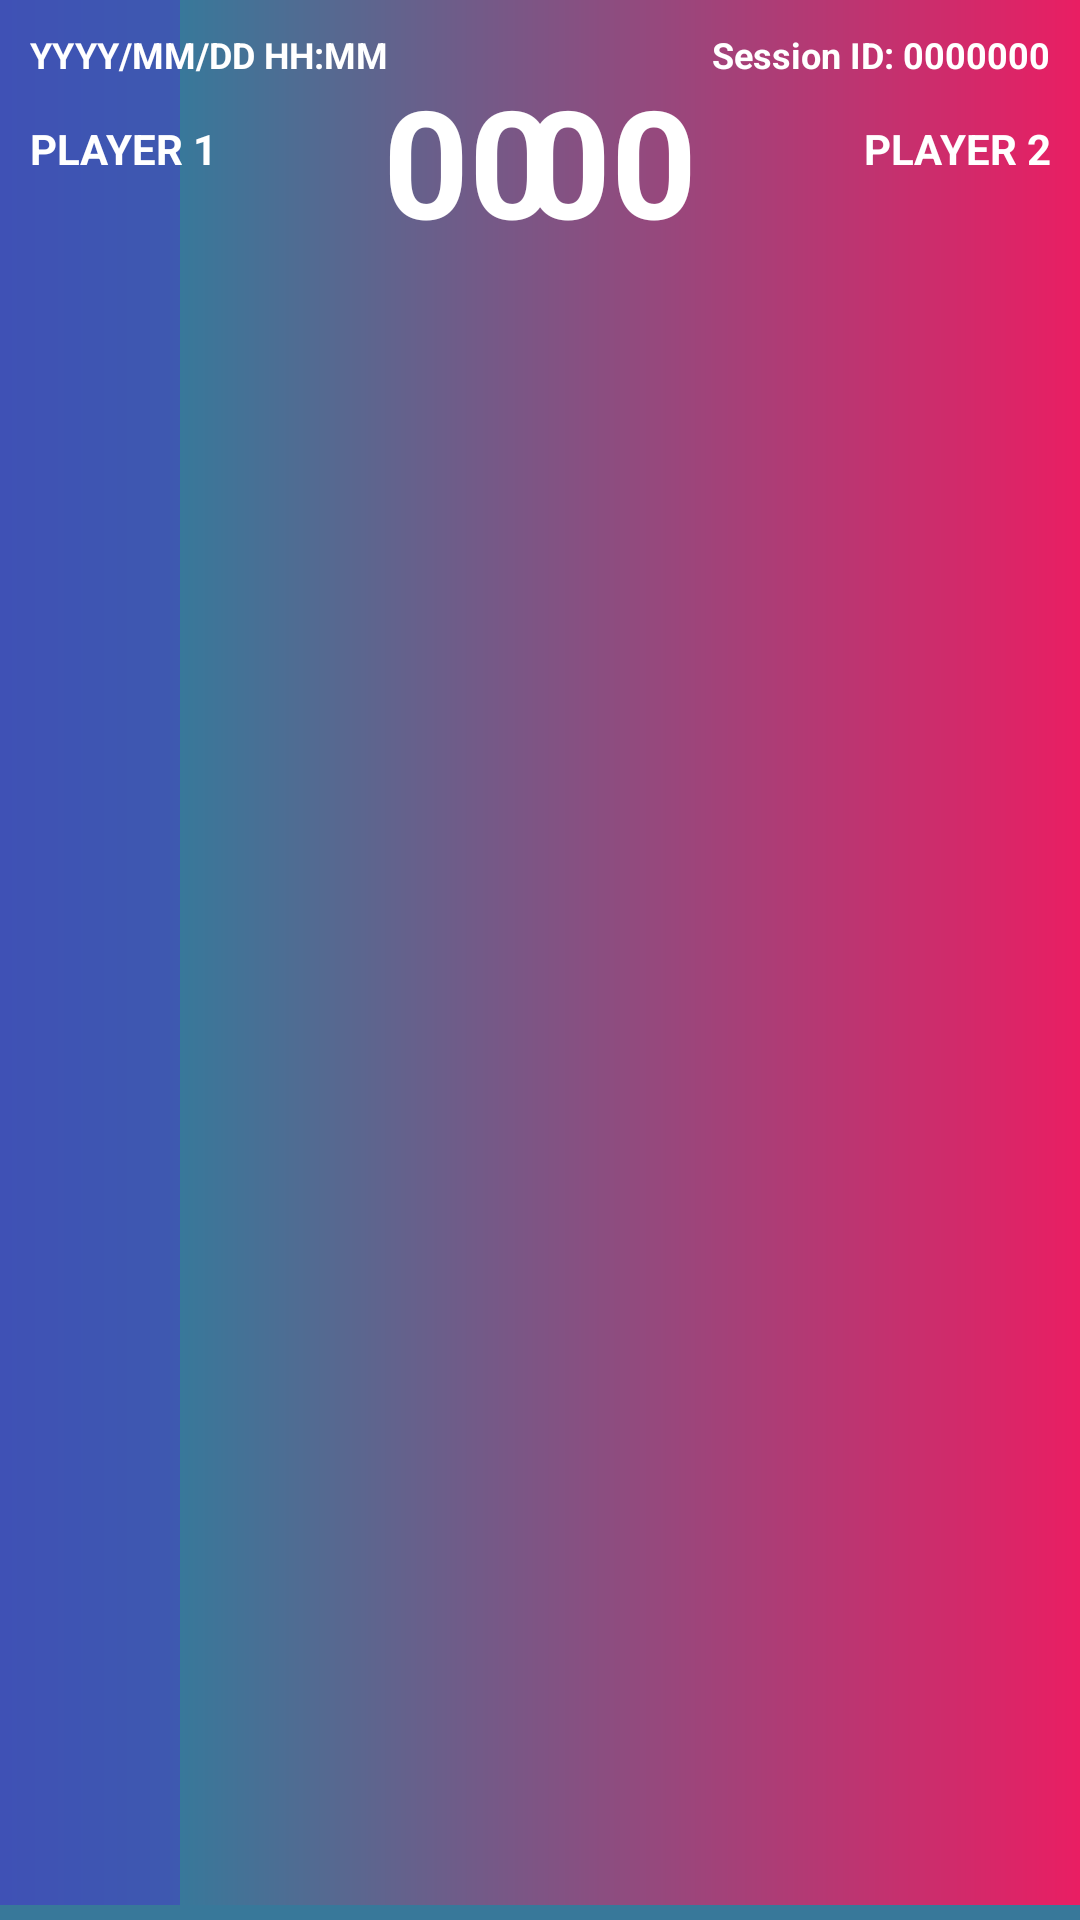

Reconstruct the res/layout file that produces this screen, plus the resources it refers to.
<!-- AndroidManifest.xml: application theme AppTheme -->
<!-- res/layout/gamerecord_item.xml -->
<?xml version="1.0" encoding="utf-8"?>
<androidx.constraintlayout.widget.ConstraintLayout xmlns:android="http://schemas.android.com/apk/res/android"
                                                   xmlns:app="http://schemas.android.com/apk/res-auto"
                                                   xmlns:tools="http://schemas.android.com/tools"
                                                   android:layout_width="match_parent"
                                                   android:layout_height="100dp">
    <ImageView
            android:layout_width="300dp"
            android:layout_height="0dp" app:srcCompat="@drawable/player_left"
            android:id="@+id/bg_left2"
            app:layout_constraintStart_toStartOf="parent" app:layout_constraintTop_toTopOf="parent"
            app:layout_constraintBottom_toBottomOf="parent" android:layout_marginBottom="5dp"/>
    <ImageView
            android:layout_width="300dp"
            android:layout_height="0dp" app:srcCompat="@drawable/player_right"
            android:id="@+id/bg_right2"
            app:layout_constraintTop_toTopOf="parent"
            app:layout_constraintBottom_toBottomOf="parent"
            app:layout_constraintEnd_toEndOf="parent" android:layout_marginBottom="5dp"/>
    <TextView
            android:id="@+id/lbl_dateTime"

            android:text="YYYY/MM/DD HH:MM"
            android:layout_width="180dp"
            android:layout_height="wrap_content"

            android:layout_alignParentStart="true" android:layout_alignParentTop="true"

            android:textSize="12sp" android:textStyle="bold" app:layout_constraintTop_toTopOf="parent"
            app:layout_constraintStart_toStartOf="parent" android:layout_marginTop="10dp"
            android:layout_marginStart="10dp"/>
    <TextView
            android:id="@+id/lbl_sessionID"

            android:text="Session ID: 0000000"
            android:layout_width="180dp"
            android:layout_height="wrap_content"

            android:layout_alignParentStart="false" android:layout_alignParentTop="true"

            android:textSize="12sp" android:textStyle="bold" android:layout_alignParentEnd="true"
            android:textAlignment="viewEnd" app:layout_constraintEnd_toEndOf="parent"
            app:layout_constraintTop_toTopOf="parent" android:layout_marginTop="10dp" android:layout_marginEnd="10dp"/>
    <TextView
            android:id="@+id/player1"

            android:text="@string/player1_string"
            android:layout_width="80dp"
            android:layout_height="wrap_content"

            android:layout_alignParentStart="true" android:layout_alignParentTop="true"

            android:textAlignment="viewStart" android:textStyle="bold" app:layout_constraintStart_toStartOf="parent"
            android:layout_marginTop="40dp" app:layout_constraintTop_toTopOf="parent"
            android:layout_marginStart="10dp"/>
    <TextView
            android:id="@+id/lbl_scorePlayer1"

            android:text="00"
            android:layout_width="80dp"
            android:layout_height="wrap_content"

            android:textAlignment="viewEnd" android:textStyle="bold" android:layout_toEndOf="@+id/player1"
            android:textSize="50sp" android:layout_alignParentTop="true"
            app:layout_constraintStart_toEndOf="@+id/player1" android:layout_marginStart="15dp"
            android:layout_marginTop="20dp" app:layout_constraintTop_toTopOf="parent"/>
    <TextView
            android:id="@+id/lbl_hyphen"

            android:text="-"
            android:layout_width="20dp"
            android:layout_height="wrap_content"

            android:textAlignment="center" android:textStyle="bold"
            android:textSize="50sp" android:layout_alignParentTop="true"
            android:layout_toStartOf="@+id/lbl_scorePlayer2"
            android:layout_toEndOf="@+id/lbl_scorePlayer1" android:layout_marginEnd="10dp"
            app:layout_constraintEnd_toStartOf="@+id/lbl_scorePlayer2"
            app:layout_constraintStart_toEndOf="@+id/lbl_scorePlayer1" android:layout_marginStart="10dp"
            android:layout_marginTop="25dp" app:layout_constraintTop_toTopOf="parent"/>
    <TextView
            android:id="@+id/lbl_scorePlayer2"

            android:text="00"
            android:layout_width="80dp"
            android:layout_height="wrap_content"

            android:layout_marginEnd="15dp"

            android:textAlignment="viewStart" android:textStyle="bold"
            android:textSize="50sp" android:layout_toStartOf="@+id/player2"
            android:layout_alignParentStart="false"
            android:layout_alignParentTop="true" app:layout_constraintEnd_toStartOf="@+id/player2"
            android:layout_marginTop="20dp" app:layout_constraintTop_toTopOf="parent"/>
    <TextView
            android:id="@+id/player2"

            android:text="@string/player2_string"
            android:layout_width="80dp"
            android:layout_height="wrap_content"

            android:layout_alignParentStart="false" android:layout_alignParentTop="true"

            android:layout_marginTop="40dp"

            android:textAlignment="viewEnd" android:textStyle="bold" android:layout_alignParentEnd="true"
            app:layout_constraintTop_toTopOf="parent" app:layout_constraintEnd_toEndOf="parent"
            android:layout_marginEnd="10dp"/>


</androidx.constraintlayout.widget.ConstraintLayout>
<!-- resources referenced by this layout -->
<resources>
  <!-- drawable player_left (drawable) -->
  <?xml version="1.0" encoding="utf-8"?>
  <shape xmlns:android="http://schemas.android.com/apk/res/android">
      <gradient
              android:angle="0"
              android:startColor="@color/iDroid_bg_player1"
              android:endColor="@color/iDroid_backgroundColor"/>
  </shape>
  <!-- drawable player_right (drawable) -->
  <?xml version="1.0" encoding="utf-8"?>
  <shape xmlns:android="http://schemas.android.com/apk/res/android">
      <gradient
              android:angle="180"
              android:startColor="@color/iDroid_bg_player2"
              android:endColor="@color/iDroid_backgroundColor"/>
  </shape>
  <string name="player1_string">PLAYER 1</string>
  <string name="player2_string">PLAYER 2</string>
  <style name="AppTheme" parent="Theme.AppCompat.DayNight">
          
          
          <item name="colorPrimary">@color/iDroid_colorAccent</item>                         
          <item name="android:colorPrimaryDark">@color/iDroid_statusBar</item>               
  
          <item name="android:textColorPrimary">@color/iDroid_backgroundColor</item>         
          <item name="android:textColorSecondary">@color/iDroid_textColor</item>             
           
  
          
          <item name="android:windowBackground">@color/iDroid_backgroundColor</item>         
          <item name="colorAccent">@color/iDroid_colorAccent</item>                          
          <item name="android:textColor">@color/iDroid_textColor</item>                      
  
          
          <item name="android:itemBackground">@color/iDroid_statusBar</item>
  
          
          <item name="android:radioButtonStyle">@style/iDroid_RadioButtonStyle</item>
  
          <item name="alertDialogTheme">@style/iDroid_AlertDialogTheme</item>
      </style>
  <color name="iDroid_bg_player1">#3F51B5</color>
  <color name="iDroid_backgroundColor">#38789A</color>
  <color name="iDroid_bg_player2">#E91E63</color>
  <color name="iDroid_colorAccent">#DCFEFF</color>
  <color name="iDroid_statusBar">#2C6788</color>
  <color name="iDroid_textColor">#FFFFFF</color>
  <style name="iDroid_RadioButtonStyle" parent="Widget.AppCompat.CompoundButton.RadioButton">
          <item name="android:textColor">@color/iDroid_colorAccent</item>
          <item name="android:buttonTint">@color/iDroid_colorAccent</item>
          <item name="android:colorAccent">@color/iDroid_colorAccent</item>
          <item name="colorAccent">@color/iDroid_colorAccent</item>
      </style>
  <style name="iDroid_AlertDialogTheme" parent="ThemeOverlay.AppCompat.Dialog.Alert">
          <item name="android:background">@color/iDroid_statusBar</item>                     
          <item name="textColorAlertDialogListItem">@color/iDroid_textColor</item>
  
          <item name="android:textColorPrimary">@color/iDroid_textColor</item>
      </style>
</resources>
